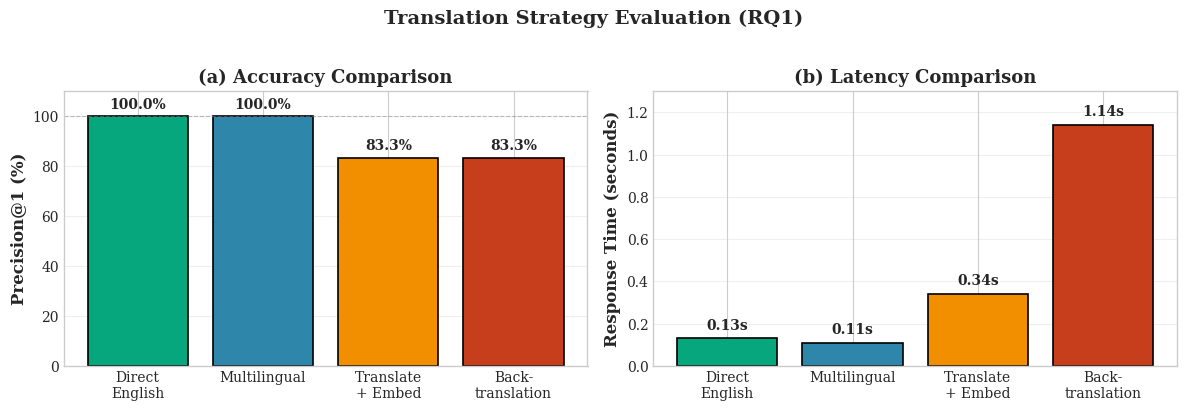

Write Python code to recreate this figure. (Note: this script raises an exception after producing the figure.)
"""
Generate publication-quality figures for the research paper.
Creates 4 essential figures covering all research questions.
"""

import matplotlib.pyplot as plt
import numpy as np
import json

# Set publication-quality style
plt.style.use('seaborn-v0_8-whitegrid')
plt.rcParams['font.family'] = 'serif'
plt.rcParams['font.size'] = 11
plt.rcParams['axes.labelsize'] = 12
plt.rcParams['axes.titlesize'] = 13
plt.rcParams['xtick.labelsize'] = 10
plt.rcParams['ytick.labelsize'] = 10
plt.rcParams['legend.fontsize'] = 10
plt.rcParams['figure.titlesize'] = 14

# Professional color palette
COLORS = {
    'primary': '#2E86AB',      # Blue
    'secondary': '#A23B72',    # Purple
    'success': '#06A77D',      # Green
    'warning': '#F18F01',      # Orange
    'danger': '#C73E1D',       # Red
    'neutral': '#6C757D',      # Gray
    'light': '#E9ECEF'
}

def save_figure(filename):
    """Save figure in both PNG and PDF formats"""
    plt.savefig(f'paper/figures/{filename}.png', dpi=300, bbox_inches='tight')
    plt.savefig(f'paper/figures/{filename}.pdf', bbox_inches='tight')
    print(f"✅ Saved {filename}")
    plt.close()


def fig1_translation_strategies():
    """Figure 1: Translation Strategy Comparison (RQ1)"""
    
    fig, (ax1, ax2) = plt.subplots(1, 2, figsize=(12, 4))
    
    # Left: Accuracy comparison
    methods = ['Direct\nEnglish', 'Multilingual', 'Translate\n+ Embed', 'Back-\ntranslation']
    accuracy = [100, 100, 83.3, 83.3]
    colors = [COLORS['success'], COLORS['primary'], COLORS['warning'], COLORS['danger']]
    
    bars = ax1.bar(methods, accuracy, color=colors, edgecolor='black', linewidth=1.2)
    ax1.set_ylabel('Precision@1 (%)', fontweight='bold')
    ax1.set_title('(a) Accuracy Comparison', fontweight='bold')
    ax1.set_ylim(0, 110)
    ax1.axhline(y=100, color='gray', linestyle='--', linewidth=0.8, alpha=0.5)
    ax1.grid(axis='y', alpha=0.3)
    
    # Add value labels
    for bar in bars:
        height = bar.get_height()
        ax1.text(bar.get_x() + bar.get_width()/2., height + 2,
                f'{height:.1f}%', ha='center', va='bottom', fontweight='bold', fontsize=10)
    
    # Right: Latency comparison
    latency = [0.13, 0.11, 0.34, 1.14]
    bars2 = ax2.bar(methods, latency, color=colors, edgecolor='black', linewidth=1.2)
    ax2.set_ylabel('Response Time (seconds)', fontweight='bold')
    ax2.set_title('(b) Latency Comparison', fontweight='bold')
    ax2.set_ylim(0, 1.3)
    ax2.grid(axis='y', alpha=0.3)
    
    # Add value labels
    for bar in bars2:
        height = bar.get_height()
        ax2.text(bar.get_x() + bar.get_width()/2., height + 0.03,
                f'{height:.2f}s', ha='center', va='bottom', fontweight='bold', fontsize=10)
    
    plt.suptitle('Translation Strategy Evaluation (RQ1)', fontsize=14, fontweight='bold', y=1.02)
    plt.tight_layout()
    save_figure('fig1_translation_strategies')


def fig2_hybrid_retrieval():
    """Figure 2: Hybrid Retrieval Comparison (RQ2)"""
    
    fig, ax = plt.subplots(figsize=(10, 5))
    
    methods = ['Semantic\nOnly', 'BM25\nOnly', 'Hybrid\n70/30', 'Hybrid\n50/50', 'Cascade']
    p1 = [90, 52, 92, 86, 90]
    p3 = [94, 84, 98, 98, 94]
    p5 = [94, 88, 98, 98, 94]
    
    x = np.arange(len(methods))
    width = 0.25
    
    bars1 = ax.bar(x - width, p1, width, label='P@1', color=COLORS['primary'], 
                   edgecolor='black', linewidth=1)
    bars2 = ax.bar(x, p3, width, label='P@3', color=COLORS['secondary'],
                   edgecolor='black', linewidth=1)
    bars3 = ax.bar(x + width, p5, width, label='P@5', color=COLORS['success'],
                   edgecolor='black', linewidth=1)
    
    ax.set_ylabel('Accuracy (%)', fontweight='bold')
    ax.set_xlabel('Retrieval Method', fontweight='bold')
    ax.set_title('Hybrid Retrieval Performance Comparison (RQ2)', fontweight='bold', pad=15)
    ax.set_xticks(x)
    ax.set_xticklabels(methods)
    ax.legend(loc='lower right', framealpha=0.9)
    ax.set_ylim(0, 105)
    ax.grid(axis='y', alpha=0.3)
    
    # Add value labels on bars
    for bars in [bars1, bars2, bars3]:
        for bar in bars:
            height = bar.get_height()
            ax.text(bar.get_x() + bar.get_width()/2., height + 1,
                   f'{int(height)}', ha='center', va='bottom', fontsize=8)
    
    # Highlight best method
    ax.axvline(x=2, color=COLORS['warning'], linestyle='--', linewidth=2, alpha=0.3)
    ax.text(2, 102, 'Best', ha='center', fontweight='bold', color=COLORS['warning'])
    
    plt.tight_layout()
    save_figure('fig2_hybrid_retrieval')


def fig3_robustness_analysis():
    """Figure 3: Robustness Analysis (RQ3)"""
    
    fig, (ax1, ax2) = plt.subplots(1, 2, figsize=(12, 5))
    
    # Left: Category accuracy by query type
    query_types = ['Formal', 'Dialectal\nArabic', 'Short\nPhrases', 'Broken\nGrammar', 'Single\nWords']
    category_acc = [99, 90, 84, 80, 80]
    colors_left = [COLORS['success'], COLORS['primary'], COLORS['secondary'], 
                   COLORS['warning'], COLORS['danger']]
    
    bars1 = ax1.barh(query_types, category_acc, color=colors_left, 
                     edgecolor='black', linewidth=1.2)
    ax1.set_xlabel('Category Accuracy (%)', fontweight='bold')
    ax1.set_title('(a) Category Accuracy by Query Type', fontweight='bold')
    ax1.set_xlim(0, 105)
    ax1.grid(axis='x', alpha=0.3)
    
    # Add value labels
    for i, (bar, val) in enumerate(zip(bars1, category_acc)):
        ax1.text(val + 1, i, f'{val}%', va='center', fontweight='bold')
    
    # Right: Source accuracy comparison (Formal vs Messy)
    metrics = ['P@1', 'P@3', 'P@5']
    formal_src = [84, 92, 94]
    messy_src = [51, 69, 78]
    
    x = np.arange(len(metrics))
    width = 0.35
    
    bars2 = ax2.bar(x - width/2, formal_src, width, label='Formal Queries',
                    color=COLORS['success'], edgecolor='black', linewidth=1)
    bars3 = ax2.bar(x + width/2, messy_src, width, label='Messy Queries',
                    color=COLORS['danger'], edgecolor='black', linewidth=1)
    
    ax2.set_ylabel('Source Accuracy (%)', fontweight='bold')
    ax2.set_xlabel('Metric', fontweight='bold')
    ax2.set_title('(b) Exact Source Accuracy', fontweight='bold')
    ax2.set_xticks(x)
    ax2.set_xticklabels(metrics)
    ax2.legend(loc='lower right', framealpha=0.9)
    ax2.set_ylim(0, 105)
    ax2.grid(axis='y', alpha=0.3)
    
    # Add value labels
    for bars in [bars2, bars3]:
        for bar in bars:
            height = bar.get_height()
            ax2.text(bar.get_x() + bar.get_width()/2., height + 2,
                    f'{int(height)}%', ha='center', va='bottom', fontsize=9, fontweight='bold')
    
    plt.suptitle('Robustness Analysis (RQ3)', fontsize=14, fontweight='bold', y=1.00)
    plt.tight_layout()
    save_figure('fig3_robustness_analysis')


def fig4_system_comparison():
    """Figure 4: Overall System Performance & Ablation (RQ4)"""
    
    fig = plt.figure(figsize=(12, 5))
    gs = fig.add_gridspec(1, 2, width_ratios=[1.2, 1])
    ax1 = fig.add_subplot(gs[0])
    ax2 = fig.add_subplot(gs[1])
    
    # Left: System vs Baseline comparison
    systems = ['Our System\n(Category)', 'Our System\n(Source)', 'BM25\nBaseline']
    accuracies = [99, 84, 56]
    colors_left = [COLORS['success'], COLORS['primary'], COLORS['neutral']]
    
    bars1 = ax1.bar(systems, accuracies, color=colors_left, 
                    edgecolor='black', linewidth=1.5, width=0.6)
    ax1.set_ylabel('Precision@1 (%)', fontweight='bold')
    ax1.set_title('(a) System vs Baseline', fontweight='bold')
    ax1.set_ylim(0, 110)
    ax1.grid(axis='y', alpha=0.3)
    
    # Add value labels and improvement
    for i, (bar, val) in enumerate(zip(bars1, accuracies)):
        ax1.text(bar.get_x() + bar.get_width()/2., val + 2,
                f'{val}%', ha='center', va='bottom', fontweight='bold', fontsize=11)
    
    # Show improvement
    ax1.annotate('', xy=(0, 99), xytext=(2, 56),
                arrowprops=dict(arrowstyle='<->', color=COLORS['warning'], lw=2))
    ax1.text(1, 77, '+43pp\n(77% gain)', ha='center', fontweight='bold',
            color=COLORS['warning'], fontsize=10,
            bbox=dict(boxstyle='round', facecolor='white', edgecolor=COLORS['warning'], linewidth=2))
    
    # Right: Ablation study
    configs = ['Full\nSystem', 'Without\nKeyword\nBoosting', 'Without\nTitle\nMatching']
    ablation_acc = [99, 91, 99]
    impacts = [0, -8, 0]
    colors_right = [COLORS['success'], COLORS['warning'], COLORS['success']]
    
    bars2 = ax2.bar(configs, ablation_acc, color=colors_right,
                    edgecolor='black', linewidth=1.5, width=0.6)
    ax2.set_ylabel('Accuracy (%)', fontweight='bold')
    ax2.set_title('(b) Ablation Study (RQ4)', fontweight='bold')
    ax2.set_ylim(0, 110)
    ax2.grid(axis='y', alpha=0.3)
    
    # Add value labels and impact
    for i, (bar, val, impact) in enumerate(zip(bars2, ablation_acc, impacts)):
        ax2.text(bar.get_x() + bar.get_width()/2., val + 2,
                f'{val}%', ha='center', va='bottom', fontweight='bold', fontsize=11)
        if impact != 0:
            ax2.text(bar.get_x() + bar.get_width()/2., val - 5,
                    f'{impact:+d}%', ha='center', va='top', fontweight='bold',
                    color='white', fontsize=10)
    
    plt.suptitle('System Performance & Component Analysis', fontsize=14, fontweight='bold', y=0.98)
    plt.tight_layout()
    save_figure('fig4_system_comparison')


if __name__ == "__main__":
    print("Generating publication-quality figures...")
    print("="*60)
    
    fig1_translation_strategies()
    fig2_hybrid_retrieval()
    fig3_robustness_analysis()
    fig4_system_comparison()
    
    print("="*60)
    print("✅ All figures generated successfully!")
    print("\nGenerated figures:")
    print("  - fig1_translation_strategies.{png,pdf}")
    print("  - fig2_hybrid_retrieval.{png,pdf}")
    print("  - fig3_robustness_analysis.{png,pdf}")
    print("  - fig4_system_comparison.{png,pdf}")
    print("\nTotal: 4 figures (8 files with PNG + PDF)")
